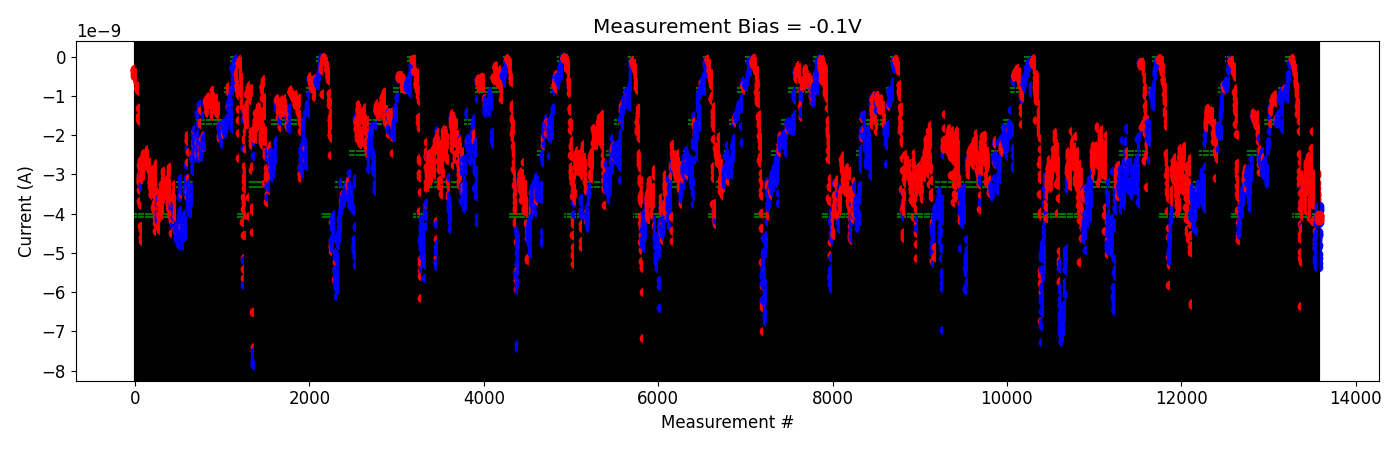

The data file committed next to this chart (first rows):
# pulse_v, pulse_width, num_applied, meas_v, i_0, i_1, i_2, i_3, i_4
2.500000000000000000e+00, 4.999999999999999774e-07, 1.000000000000000000e+03, -1.000000000000000056e-01, -7.138292699999999327e-11, -7.031566049999999513e-11, -6.609177299999999730e-11, -6.846262549999999565e-11, -6.434648650000000040e-11
2.500000000000000000e+00, 4.999999999999999774e-07, 1.000000000000000000e+03, -1.000000000000000056e-01, -7.306463800000000608e-11, -5.137229350000000182e-11, -5.378517000000000598e-11, -6.397972699999999913e-11, -6.407727100000000791e-11
3.000000000000000000e+00, 4.999999999999999774e-07, 1.000000000000000000e+03, -1.000000000000000056e-01, -4.490815240000000285e-11, -3.989010385000000408e-11, -4.225101900000000289e-11, -6.500299349999999462e-11, -5.367658050000000905e-11
3.500000000000000000e+00, 4.999999999999999774e-07, 1.000000000000000000e+03, -1.000000000000000056e-01, -7.015306850000000850e-11, -5.281184100000000589e-11, -7.251933350000000498e-11, -7.218325799999999676e-11, -6.851529650000000836e-11
4.000000000000000000e+00, 4.999999999999999774e-07, 1.000000000000000000e+03, -1.000000000000000056e-01, -9.390748399999999709e-11, -1.568014620000000207e-10, -1.763831710000000171e-10, -1.601006670000000248e-10, -1.515639699999999956e-10
4.000000000000000000e+00, 4.999999999999999774e-07, 1.000000000000000000e+03, -1.000000000000000056e-01, -8.755174359999999592e-11, -8.288450309999999420e-11, -9.228395569999999600e-11, -9.298950009999999919e-11, -7.215280080000000539e-11
4.500000000000000000e+00, 4.999999999999999774e-07, 1.000000000000000000e+03, -1.000000000000000056e-01, -2.898597460000000162e-10, -2.566238459999999986e-10, -2.423634980000000196e-10, -1.593818626000000055e-10, -2.628360479999999874e-10
4.500000000000000000e+00, 4.999999999999999774e-07, 1.000000000000000000e+03, -1.000000000000000056e-01, -1.818399506000000061e-10, -3.063078840000000451e-10, -3.205160999999999929e-10, -3.253842240000000264e-10, -3.325375600000000095e-10
5.000000000000000000e+00, 4.999999999999999774e-07, 1.000000000000000000e+03, -1.000000000000000056e-01, -2.783507520000000468e-10, -2.010401320000000354e-10, -2.546731299999999953e-10, -2.914266260000000512e-10, -2.692768300000000180e-10
5.500000000000000000e+00, 4.999999999999999774e-07, 1.000000000000000000e+03, -1.000000000000000056e-01, -3.971935859999999897e-10, -4.471394265000000081e-10, -4.429634405000000324e-10, -3.947084799999999753e-10, -4.343421145000000117e-10
6.000000000000000000e+00, 4.999999999999999774e-07, 1.000000000000000000e+03, -1.000000000000000056e-01, -6.061413700000000414e-10, -3.725795905000000263e-10, -3.059659455000000322e-10, -2.931139265000000110e-10, -2.975677845000000229e-10
6.500000000000000000e+00, 4.999999999999999774e-07, 1.000000000000000000e+03, -1.000000000000000056e-01, -7.283601550000000240e-10, -6.759445849999999980e-10, -6.740401649999999915e-10, -6.341804250000001106e-10, -5.903605250000000808e-10
6.500000000000000000e+00, 4.999999999999999774e-07, 1.000000000000000000e+03, -1.000000000000000056e-01, -7.811965400000001492e-10, -8.314658750000000541e-10, -6.940102200000000134e-10, -5.802053700000000598e-10, -5.016862899999999666e-10
7.000000000000000000e+00, 4.999999999999999774e-07, 1.000000000000000000e+03, -1.000000000000000056e-01, -1.249679040000000036e-09, -9.893618240000000022e-10, -8.762999640000000706e-10, -8.370174070000000818e-10, -9.342192440000000092e-10
7.000000000000000000e+00, 4.999999999999999774e-07, 1.000000000000000000e+03, -1.000000000000000056e-01, -1.461411840000000155e-09, -1.100314810000000022e-09, -1.160539780000000060e-09, -8.802637220000000348e-10, -8.384276050000000522e-10
7.500000000000000000e+00, 4.999999999999999774e-07, 1.000000000000000000e+03, -1.000000000000000056e-01, -1.160814830000000057e-09, -7.895234370000000691e-10, -8.187335810000000958e-10, -7.734815699999999636e-10, -7.476281850000000130e-10
8.000000000000000000e+00, 4.999999999999999774e-07, 1.000000000000000000e+03, -1.000000000000000056e-01, -1.214259680000000128e-09, -1.344380310000000206e-09, -1.371805479999999967e-09, -1.375351260000000041e-09, -1.423511790000000094e-09
8.000000000000000000e+00, 4.999999999999999774e-07, 1.000000000000000000e+03, -1.000000000000000056e-01, -3.087767560000000275e-09, -1.883131998000000225e-09, -1.637470824000000044e-09, -1.277484255999999993e-09, -1.160037524000000156e-09
8.500000000000000000e+00, 4.999999999999999774e-07, 1.000000000000000000e+03, -1.000000000000000056e-01, -3.097350520000000104e-09, -2.491715440000000112e-09, -3.257638680000000254e-09, -2.919665840000000194e-09, -2.676780980000000162e-09
8.500000000000000000e+00, 4.999999999999999774e-07, 1.000000000000000000e+03, -1.000000000000000056e-01, -3.478149880000000322e-09, -4.645079570000000618e-09, -3.855246675000000077e-09, -3.727002624999999650e-09, -3.241039674999999698e-09
8.699999999999999289e+00, 4.999999999999999774e-07, 1.000000000000000000e+03, -1.000000000000000056e-01, -6.341172799999999996e-09, -5.141695600000000394e-09, -4.983748574999999836e-09, -4.521811960000000171e-09, -4.270901649999999912e-09
-2.000000000000000111e-01, 4.999999999999999774e-07, 1.000000000000000000e+03, -1.000000000000000056e-01, -4.326447605000000483e-09, -3.730477074999999611e-09, -3.776955295000000396e-09, -3.485976754999999701e-09, -3.343011204999999907e-09
2.000000000000000111e-01, 4.999999999999999774e-07, 1.000000000000000000e+03, -1.000000000000000056e-01, -3.470451419999999858e-09, -4.359635184999999594e-09, -5.244470300000000701e-09, -3.671556599999999832e-09, -3.813180610000000297e-09
4.000000000000000222e-01, 4.999999999999999774e-07, 1.000000000000000000e+03, -1.000000000000000056e-01, -3.450948930000000362e-09, -3.133124374999999773e-09, -3.088752559999999936e-09, -3.579895769999999990e-09, -3.964228070000000366e-09
6.000000000000000888e-01, 4.999999999999999774e-07, 1.000000000000000000e+03, -1.000000000000000056e-01, -3.770028800000000091e-09, -3.918739825000000414e-09, -4.058696829999999791e-09, -3.759519619999999817e-09, -2.989364150000000190e-09
8.000000000000000444e-01, 4.999999999999999774e-07, 1.000000000000000000e+03, -1.000000000000000056e-01, -3.128066099999999929e-09, -3.170094210000000101e-09, -3.739916384999999970e-09, -3.431769499999999871e-09, -3.363385234999999871e-09
1.000000000000000000e+00, 4.999999999999999774e-07, 1.000000000000000000e+03, -1.000000000000000056e-01, -3.239191085000000035e-09, -3.255698480000000091e-09, -3.420548135000000213e-09, -3.702407750000000356e-09, -3.425886155000000393e-09
1.199999999999999956e+00, 4.999999999999999774e-07, 1.000000000000000000e+03, -1.000000000000000056e-01, -3.326506940000000351e-09, -3.286253820000000370e-09, -3.741685055000000130e-09, -3.657215105000000334e-09, -3.607159450000000012e-09
1.399999999999999911e+00, 4.999999999999999774e-07, 1.000000000000000000e+03, -1.000000000000000056e-01, -3.429790070000000107e-09, -3.490127579999999790e-09, -3.377876604999999996e-09, -3.107246029999999890e-09, -3.510150484999999908e-09
1.599999999999999867e+00, 4.999999999999999774e-07, 1.000000000000000000e+03, -1.000000000000000056e-01, -3.634373520000000102e-09, -3.521715765000000174e-09, -3.673632009999999917e-09, -3.674089440000000066e-09, -3.705754574999999751e-09
1.799999999999999822e+00, 4.999999999999999774e-07, 1.000000000000000000e+03, -1.000000000000000056e-01, -3.696254785000000047e-09, -3.727506494999999466e-09, -3.684800129999999890e-09, -3.840278329999999693e-09, -3.660500409999999887e-09
1.999999999999999778e+00, 4.999999999999999774e-07, 1.000000000000000000e+03, -1.000000000000000056e-01, -3.762235034999999934e-09, -3.188041119999999700e-09, -3.696315735000000038e-09, -3.440933950000000460e-09, -3.295909890000000177e-09
2.199999999999999734e+00, 4.999999999999999774e-07, 1.000000000000000000e+03, -1.000000000000000056e-01, -3.545413160000000079e-09, -3.652528019999999866e-09, -3.780815519999999667e-09, -3.566780600000000152e-09, -3.923507760000000185e-09
2.399999999999999911e+00, 4.999999999999999774e-07, 1.000000000000000000e+03, -1.000000000000000056e-01, -2.881136380000000252e-09, -2.931140340000000142e-09, -2.773862575000000174e-09, -2.822792585000000172e-09, -2.721530005000000136e-09
2.600000000000000089e+00, 4.999999999999999774e-07, 1.000000000000000000e+03, -1.000000000000000056e-01, -3.022890945000000478e-09, -2.971877279999999752e-09, -2.820074940000000254e-09, -2.710919720000000389e-09, -2.849024390000000067e-09
2.800000000000000266e+00, 4.999999999999999774e-07, 1.000000000000000000e+03, -1.000000000000000056e-01, -2.825820170000000208e-09, -2.878291875000000178e-09, -2.625727039999999832e-09, -3.328238534999999860e-09, -2.703332035000000081e-09
3.000000000000000444e+00, 4.999999999999999774e-07, 1.000000000000000000e+03, -1.000000000000000056e-01, -3.080507004999999939e-09, -2.937257200000000191e-09, -2.852190479999999917e-09, -3.115958795000000176e-09, -3.244358844999999872e-09
3.200000000000000622e+00, 4.999999999999999774e-07, 1.000000000000000000e+03, -1.000000000000000056e-01, -3.219775065000000061e-09, -3.380950065000000179e-09, -3.336276630000000065e-09, -3.454934854999999997e-09, -2.965038145000000246e-09
3.400000000000000799e+00, 4.999999999999999774e-07, 1.000000000000000000e+03, -1.000000000000000056e-01, -2.877301295000000062e-09, -2.783847600000000122e-09, -3.289095045000000308e-09, -2.940447465000000303e-09, -2.873148790000000348e-09
3.600000000000000977e+00, 4.999999999999999774e-07, 1.000000000000000000e+03, -1.000000000000000056e-01, -2.539688645000000008e-09, -2.622556189999999870e-09, -2.849011630000000300e-09, -2.918067535000000326e-09, -2.645842635000000298e-09
3.800000000000001155e+00, 4.999999999999999774e-07, 1.000000000000000000e+03, -1.000000000000000056e-01, -2.686263309999999842e-09, -2.988471750000000269e-09, -4.109350614999999618e-09, -2.928011719999999911e-09, -3.180986344999999945e-09
4.000000000000000888e+00, 4.999999999999999774e-07, 1.000000000000000000e+03, -1.000000000000000056e-01, -2.906227184999999974e-09, -2.967152049999999863e-09, -2.736913315000000201e-09, -3.265267479999999771e-09, -3.929411765000000293e-09
4.200000000000001066e+00, 4.999999999999999774e-07, 1.000000000000000000e+03, -1.000000000000000056e-01, -3.752403510000000527e-09, -3.859855029999999933e-09, -3.625871990000000398e-09, -3.804914550000000050e-09, -3.681391394999999950e-09
4.400000000000001243e+00, 4.999999999999999774e-07, 1.000000000000000000e+03, -1.000000000000000056e-01, -3.994832895000000124e-09, -3.085657964999999799e-09, -3.356019949999999734e-09, -3.171200954999999776e-09, -3.120605825000000366e-09
4.600000000000001421e+00, 4.999999999999999774e-07, 1.000000000000000000e+03, -1.000000000000000056e-01, -3.309042105000000155e-09, -3.203382645000000259e-09, -3.584402564999999896e-09, -3.702369245000000158e-09, -2.960872869999999687e-09
4.800000000000001599e+00, 4.999999999999999774e-07, 1.000000000000000000e+03, -1.000000000000000056e-01, -2.832854980000000465e-09, -2.617456579999999837e-09, -2.549102294999999797e-09, -3.433054684999999932e-09, -2.914023230000000362e-09
5.000000000000001776e+00, 4.999999999999999774e-07, 1.000000000000000000e+03, -1.000000000000000056e-01, -2.792292585000000329e-09, -2.338311795000000204e-09, -1.884754760000000246e-09, -2.537937155000000278e-09, -2.354921199999999939e-09
5.200000000000001954e+00, 4.999999999999999774e-07, 1.000000000000000000e+03, -1.000000000000000056e-01, -3.305240170000000192e-09, -2.525624675000000054e-09, -2.505382000000000107e-09, -2.611090495000000165e-09, -2.946011670000000040e-09
5.400000000000002132e+00, 4.999999999999999774e-07, 1.000000000000000000e+03, -1.000000000000000056e-01, -3.713554849999999750e-09, -3.759034560000000042e-09, -4.182445915000000276e-09, -3.730969914999999715e-09, -3.677986655000000126e-09
5.600000000000002309e+00, 4.999999999999999774e-07, 1.000000000000000000e+03, -1.000000000000000056e-01, -3.365844519999999901e-09, -3.287439034999999912e-09, -3.319575665000000259e-09, -3.435412589999999988e-09, -3.177757859999999974e-09
5.800000000000002487e+00, 4.999999999999999774e-07, 1.000000000000000000e+03, -1.000000000000000056e-01, -3.749267915000000141e-09, -3.492975039999999896e-09, -3.494740320000000051e-09, -3.477590354999999806e-09, -3.384487505000000118e-09
6.000000000000002665e+00, 4.999999999999999774e-07, 1.000000000000000000e+03, -1.000000000000000056e-01, -3.225716865000000306e-09, -3.628132640000000140e-09, -3.358491539999999881e-09, -2.959075034999999990e-09, -3.020101110000000130e-09
6.200000000000002842e+00, 4.999999999999999774e-07, 1.000000000000000000e+03, -1.000000000000000056e-01, -3.641978079999999999e-09, -3.535300120000000103e-09, -3.513244269999999954e-09, -3.728963410000000419e-09, -3.480791540000000172e-09
6.400000000000003020e+00, 4.999999999999999774e-07, 1.000000000000000000e+03, -1.000000000000000056e-01, -4.146866319999999914e-09, -4.441539514999999544e-09, -4.661241695000000545e-09, -4.776230680000000297e-09, -4.875826965000000134e-09
-2.000000000000000111e-01, 4.999999999999999774e-07, 1.000000000000000000e+03, -1.000000000000000056e-01, -5.133290849999999612e-09, -4.662706950000000186e-09, -4.828013350000000405e-09, -5.187265349999999776e-09, -5.241373550000000373e-09
-4.000000000000000222e-01, 4.999999999999999774e-07, 1.000000000000000000e+03, -1.000000000000000056e-01, -4.877149755000000104e-09, -4.843983470000000420e-09, -4.618855495000000210e-09, -4.788406800000000232e-09, -5.355296399999999995e-09
-6.000000000000000888e-01, 4.999999999999999774e-07, 1.000000000000000000e+03, -1.000000000000000056e-01, -5.022724349999999527e-09, -5.141681400000000004e-09, -5.248399500000000866e-09, -4.461008490000000598e-09, -4.545208544999999891e-09
-8.000000000000000444e-01, 4.999999999999999774e-07, 1.000000000000000000e+03, -1.000000000000000056e-01, -4.520862285000000604e-09, -4.223377374999999938e-09, -4.077012625000000182e-09, -4.228737575000000487e-09, -4.200929904999999772e-09
-1.000000000000000000e+00, 4.999999999999999774e-07, 1.000000000000000000e+03, -1.000000000000000056e-01, -4.149459245000000524e-09, -4.065132729999999963e-09, -3.806144230000000284e-09, -3.859872389999999511e-09, -3.909857159999999736e-09
2.000000000000000111e-01, 4.999999999999999774e-07, 1.000000000000000000e+03, -1.000000000000000056e-01, -4.091014329999999974e-09, -4.150547499999999930e-09, -4.148600255000000334e-09, -4.037647665000000259e-09, -4.053940879999999953e-09
